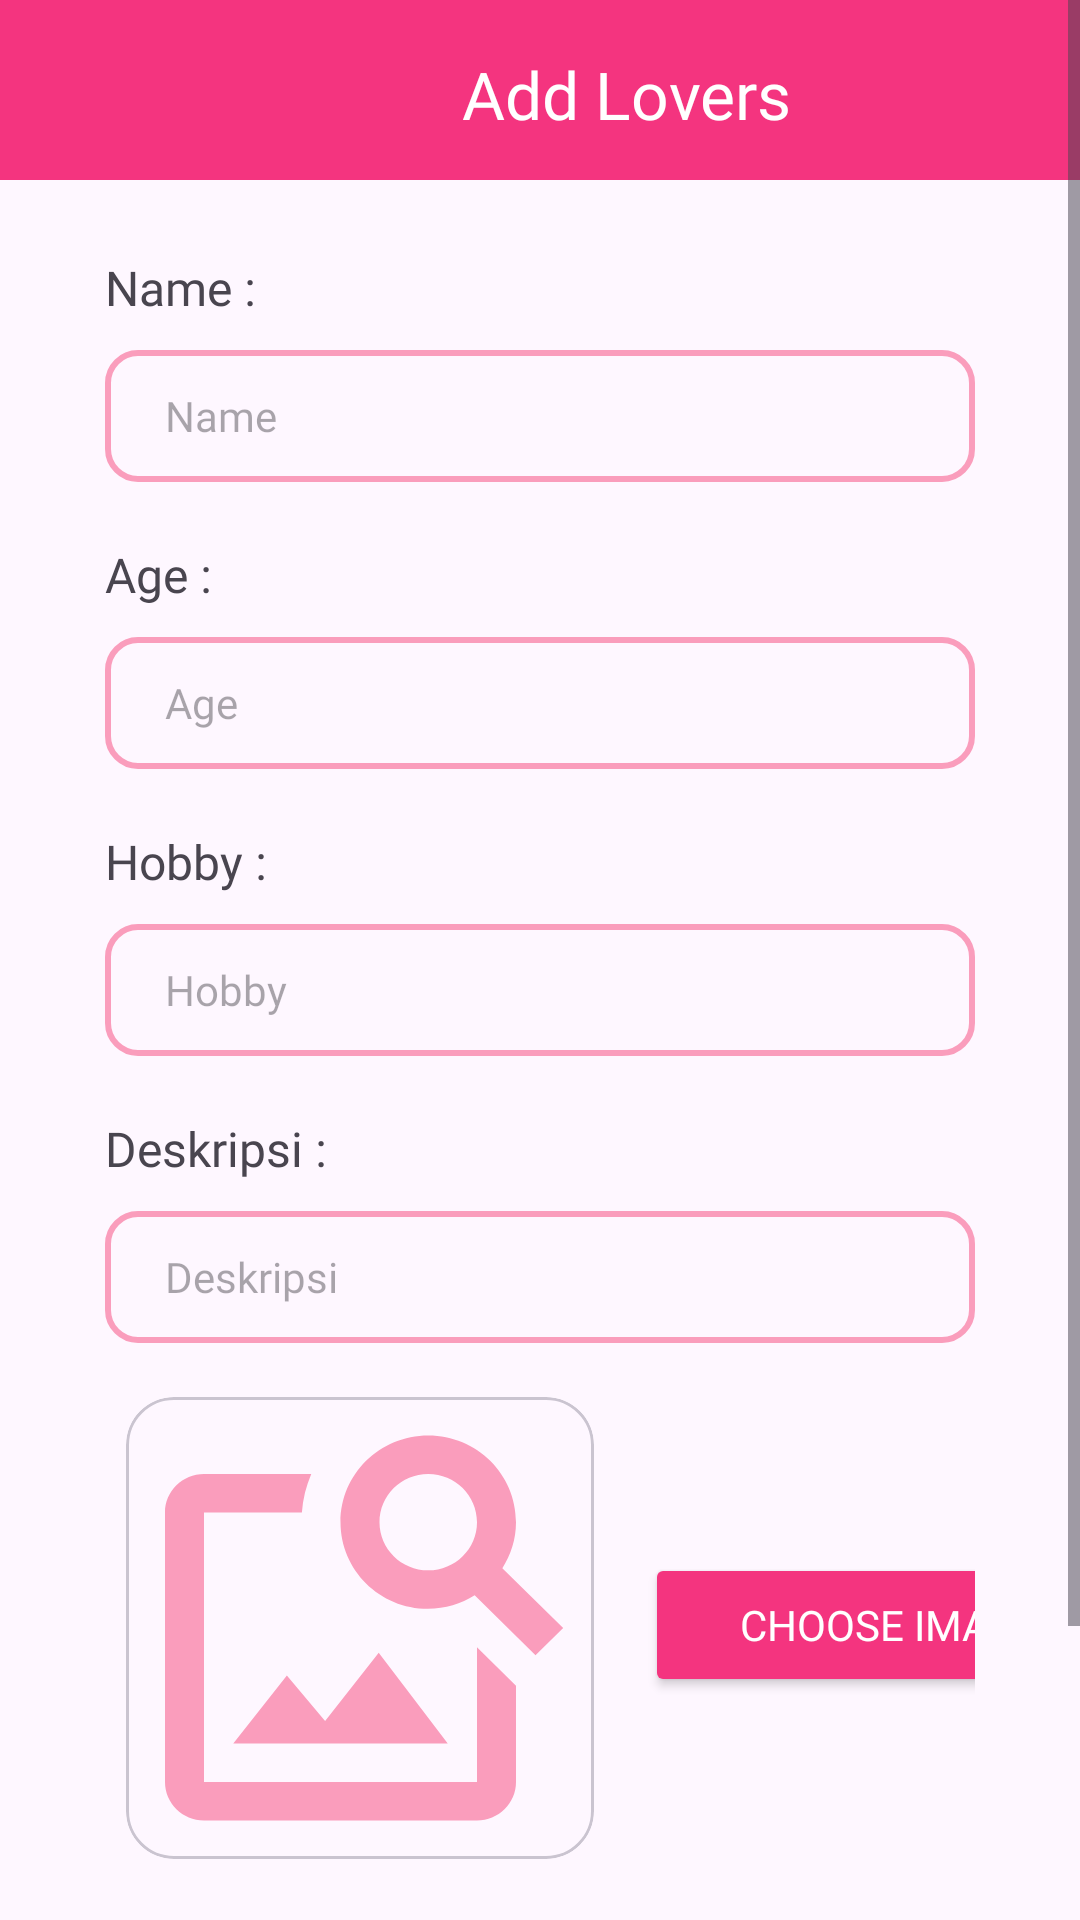

The Android layout XML behind this screen, and the referenced resources:
<!-- AndroidManifest.xml: application theme Theme.UAS_P3B1_YOGI -->
<!-- res/layout/activity_admin_add.xml -->
<?xml version="1.0" encoding="utf-8"?>
<ScrollView xmlns:android="http://schemas.android.com/apk/res/android"
    xmlns:app="http://schemas.android.com/apk/res-auto"
    xmlns:tools="http://schemas.android.com/tools"
    android:layout_width="match_parent"
    android:layout_height="match_parent"
    android:fillViewport="true"
    tools:context=".AdminAddActivity">

    <LinearLayout
        android:layout_width="match_parent"
        android:layout_height="wrap_content"
        android:orientation="vertical">

        <LinearLayout
            android:layout_width="match_parent"
            android:layout_height="60dp"
            android:padding="6dp"
            android:background="@color/pink"
            android:orientation="horizontal">

            <ImageView
                android:id="@+id/button_back"
                android:layout_marginTop="10dp"
                android:layout_marginLeft="8dp"
                android:layout_width="30dp"
                android:layout_height="30dp"
                android:background="@drawable/ic_arrow_back"/>

            <TextView
                android:layout_width="wrap_content"
                android:layout_height="wrap_content"
                android:text="Add Lovers"
                android:layout_gravity="center"
                android:fontFamily="@font/mmedium"
                android:textColor="@color/white"
                android:paddingLeft="110dp"
                android:paddingTop="3dp"
                android:textSize="22sp"/>
        </LinearLayout>


        <LinearLayout
            android:layout_width="match_parent"
            android:layout_height="wrap_content"
            android:orientation="vertical"
            android:paddingTop="25dp"
            android:paddingLeft="35dp"
            android:paddingRight="35dp">

            <TextView
                android:layout_width="wrap_content"
                android:layout_height="wrap_content"
                android:text="Name :"
                android:fontFamily="@font/mmedium"
                android:textSize="16dp"
                android:layout_marginBottom="10dp" />

            <EditText
                android:id="@+id/txt_name"
                android:layout_width="match_parent"
                android:layout_height="44dp"
                android:textSize="14sp"
                android:hint="Name"
                android:inputType="text"
                android:paddingLeft="20sp"
                android:background="@drawable/rounded2"
                android:fontFamily="@font/mmedium" />

            <TextView
                android:layout_width="wrap_content"
                android:layout_height="wrap_content"
                android:text="Age :"
                android:fontFamily="@font/mmedium"
                android:textSize="16dp"
                android:layout_marginBottom="10dp"
                android:layout_marginTop="20dp"/>

            <EditText
                android:id="@+id/txt_age"
                android:layout_width="match_parent"
                android:layout_height="44dp"
                android:textSize="14sp"
                android:inputType="text"
                android:hint="Age"
                android:paddingLeft="20sp"
                android:fontFamily="@font/mmedium"
                android:background="@drawable/rounded2" />

            <TextView
                android:layout_width="wrap_content"
                android:layout_height="wrap_content"
                android:text="Hobby :"
                android:fontFamily="@font/mmedium"
                android:textSize="16dp"
                android:layout_marginTop="20dp"
                android:layout_marginBottom="10dp" />

            <EditText
                android:id="@+id/txt_hobby"
                android:layout_width="match_parent"
                android:layout_height="44dp"
                android:textSize="14sp"
                android:inputType="text"
                android:hint="Hobby"
                android:paddingLeft="20sp"
                android:background="@drawable/rounded2"
                android:fontFamily="@font/mmedium" />

            <TextView
                android:layout_width="wrap_content"
                android:layout_height="wrap_content"
                android:text="Deskripsi :"
                android:fontFamily="@font/mmedium"
                android:textSize="16dp"
                android:layout_marginTop="20dp"
                android:layout_marginBottom="10dp" />

            <EditText
                android:id="@+id/txt_deskripsi"
                android:layout_width="match_parent"
                android:layout_height="44dp"
                android:textSize="14sp"
                android:inputType="text"
                android:hint="Deskripsi"
                android:paddingLeft="20sp"
                android:background="@drawable/rounded2"
                android:fontFamily="@font/mmedium" />

            <LinearLayout
                android:layout_width="match_parent"
                android:layout_height="wrap_content"
                android:layout_marginTop="10dp"
                android:orientation="horizontal">

                <com.google.android.material.card.MaterialCardView
                    android:id="@+id/adminListAddImage"
                    android:layout_width="170dp"
                    android:layout_height="170dp"
                    app:cardCornerRadius="16dp"
                    app:cardUseCompatPadding="true">

                    <ImageView
                        android:id="@+id/imgViewAdd"
                        android:layout_width="match_parent"
                        android:layout_height="match_parent"
                        android:scaleType="fitXY"
                        app:layout_constraintBottom_toBottomOf="parent"
                        app:layout_constraintEnd_toEndOf="parent"
                        app:layout_constraintHorizontal_bias="0.5"
                        app:layout_constraintStart_toStartOf="parent"
                        android:background="@drawable/ic_image_search"
                        app:layout_constraintTop_toTopOf="parent" />

                </com.google.android.material.card.MaterialCardView>

                <Button
                    android:id="@+id/btn_choose_image"
                    android:layout_width="160dp"
                    android:layout_marginLeft="10dp"
                    android:layout_height="wrap_content"
                    android:layout_marginTop="60dp"
                    android:textSize="14sp"
                    android:textColor="@color/white"
                    android:fontFamily="@font/mmedium"
                    android:backgroundTint="@color/pink"
                    android:drawablePadding="8dp"
                    android:paddingStart="16dp"
                    android:text="Choose Image" />
            </LinearLayout>

            <Button
                android:id="@+id/btn_add"
                android:layout_width="match_parent"
                android:layout_height="wrap_content"
                android:text="Submit"
                android:layout_marginTop="80dp"
                android:textSize="14sp"
                android:textColor="@color/white"
                android:fontFamily="@font/mmedium"
                android:backgroundTint="@color/pink"
                />

        </LinearLayout>
    </LinearLayout>
</ScrollView>
<!-- resources referenced by this layout -->
<resources>
  <color name="pink">#F4347F</color>
  <color name="white">#FFFFFFFF</color>
  <!-- drawable ic_image_search (drawable) -->
  <vector android:height="24dp" android:tint="#FA9DBC"
      android:viewportHeight="24" android:viewportWidth="24"
      android:width="24dp" xmlns:android="http://schemas.android.com/apk/res/android">
      <path android:fillColor="@android:color/white" android:pathData="M18,13v7L4,20L4,6h5.02c0.05,-0.71 0.22,-1.38 0.48,-2L4,4c-1.1,0 -2,0.9 -2,2v14c0,1.1 0.9,2 2,2h14c1.1,0 2,-0.9 2,-2v-5l-2,-2zM16.5,18h-11l2.75,-3.53 1.96,2.36 2.75,-3.54zM19.3,8.89c0.44,-0.7 0.7,-1.51 0.7,-2.39C20,4.01 17.99,2 15.5,2S11,4.01 11,6.5s2.01,4.5 4.49,4.5c0.88,0 1.7,-0.26 2.39,-0.7L21,13.42 22.42,12 19.3,8.89zM15.5,9C14.12,9 13,7.88 13,6.5S14.12,4 15.5,4 18,5.12 18,6.5 16.88,9 15.5,9z"/>
  </vector>
  <!-- drawable rounded2 (drawable) -->
  <?xml version="1.0" encoding="utf-8"?>
  <shape xmlns:android="http://schemas.android.com/apk/res/android">
      <corners android:radius="10dp" />
      <stroke
          android:color="@color/babypink"
          android:width="2dp" />
  </shape>
  <style name="Theme.UAS_P3B1_YOGI" parent="Base.Theme.UAS_P3B1_YOGI" />
  <color name="babypink">#FA9DBC</color>
  <style name="Base.Theme.UAS_P3B1_YOGI" parent="Theme.Material3.DayNight.NoActionBar">
          
          
          <item name="colorPrimary">#F4347F</item>
          
          <item name="colorSecondary">#FA9DBC</item>
          <item name="android:statusBarColor">@color/pink</item>
      </style>
</resources>
